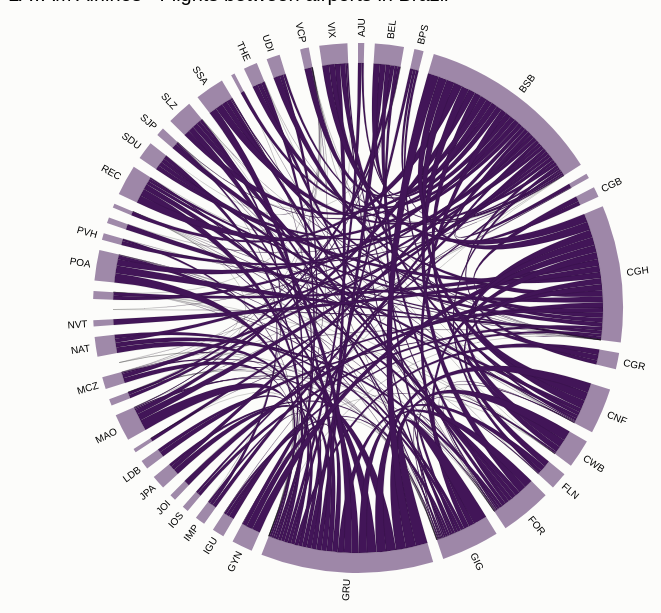
D3 v2 page, settled after 480 driven frames (8 s of simulated time); the page loaded 2 data file(s).


 
var width = 700,
height = 600,
outerRadius = Math.min(width, height) / 2 - 35,
innerRadius = outerRadius - 20;
 
var formatPercent = d3.format(".1%");
 
var arc = d3.svg.arc()
.innerRadius(innerRadius)
.outerRadius(outerRadius);
 
var layout = d3.layout.chord()
.padding(.04)
.sortSubgroups(d3.descending)
.sortChords(d3.ascending);
 
var path = d3.svg.chord()
.radius(innerRadius);
 
var svg = d3.select("body").append("svg")
.attr("width", width)
.attr("height", height)
.append("g")
.attr("id", "circle")
.attr("transform", "translate(" + width / 2 + "," + height / 2 + ")");
 
svg.append("circle")
.attr("r", outerRadius);
 
d3.csv("teams.csv", function(cities) {
d3.json("matrix.json", function(matrix) {
 
// Compute the chord layout.
layout.matrix(matrix);
 
// Add a group per neighborhood.
var group = svg.selectAll(".group")
.data(layout.groups)
.enter().append("g")
.attr("class", "group")
.on("mouseover", mouseover);
 
// Add a mouseover title.
// group.append("title").text(function(d, i) {
// return cities[i].name + ": " + formatPercent(d.value) + " of origins";
// });
 
// Add the group arc.
var groupPath = group.append("path")
.attr("id", function(d, i) { return "group" + i; })
.attr("d", arc)
.style("fill", function(d, i) { return cities[i].color; });


 
// Add a text label.
var groupText = group.append("text")


 
.each(function(d) { d.angle = (d.startAngle + d.endAngle) / 2; })
//.attr("x", 4)
.attr("dy", ".35em")
.attr("transform", function(d) {
return "rotate(" + (d.angle * 180 / Math.PI - 90) + ")"
+ "translate(" + (innerRadius + 26) + ")"
+ (d.angle > Math.PI ? "rotate(180)" : "");
})
.attr("text-anchor", d => d.angle > Math.PI ? "end" : null)
.text(function(d, i) { return cities[i].name; });
 
// Remove the labels that don't fit. :(
groupText.filter(function(d, i) { return groupPath[0][i].getTotalLength() / 2 - 5 < this.getComputedTextLength(); })
.remove();
 
 
 
 // Add the chords.
var chord = svg.selectAll(".chord")
.data(layout.chords)
.enter().append("path")
.attr("class", "chord")
.style("fill", function(d) { return cities[d.source.index].color; })
.attr("d", path);
 
// Add an elaborate mouseover title for each chord.
 chord.append("title").text(function(d) {
 return cities[d.source.index].name
 + " → " + cities[d.target.index].name
 + ": " + d.source.value
 + "\n" + cities[d.target.index].name
 + " → " + cities[d.source.index].name
 + ": " + d.target.value;
 });
 
function mouseover(d, i) {
chord.classed("fade", function(p) {
return p.source.index != i
&& p.target.index != i;
});
}
});
});
 


### data: teams.csv
name, color
AJU, #421558
BEL, #421558
BPS, #421558
BSB, #421558
BVB, #421558
CGB, #421558
CGH, #421558
CGR, #421558
CLV, #421558
CNF, #421558
CWB, #421558
FLN, #421558
FOR, #421558
GIG, #421558
GRU, #421558
GYN, #421558
IGU, #421558
IMP, #421558
IOS, #421558
JOI, #421558
JPA, #421558
LDB, #421558
MAB, #421558
MAO, #421558
MCP, #421558
MCZ, #421558
MIA, #421558
NAT, #421558
NVT, #421558
PLU, #421558
PMW, #421558
POA, #421558
PVH, #421558
RAO, #421558
RBR, #421558
REC, #421558
SDU, #421558
SJP, #421558
SLZ, #421558
SSA, #421558
STM, #421558
THE, #421558
UDI, #421558
UIO, #421558
VCP, #421558
VIX, #421558

### data: matrix.json
[
 [
  0,
  0,
  0,
  19,
  0,
  0,
  0,
  0,
  "... 38 more items"
 ],
 [
  0,
  0,
  0,
  59,
  0,
  0,
  0,
  0,
  "... 38 more items"
 ],
 [
  0,
  0,
  0,
  26,
  0,
  0,
  0,
  0,
  "... 38 more items"
 ],
 [
  19,
  58,
  21,
  0,
  34,
  37,
  78,
  31,
  "... 38 more items"
 ],
 [
  0,
  0,
  0,
  35,
  0,
  0,
  0,
  0,
  "... 38 more items"
 ],
 [
  0,
  0,
  0,
  39,
  0,
  0,
  49,
  0,
  "... 38 more items"
 ],
 [
  0,
  0,
  0,
  76,
  0,
  43,
  0,
  45,
  "... 38 more items"
 ],
 [
  0,
  0,
  0,
  38,
  0,
  0,
  50,
  0,
  "... 38 more items"
 ],
 "... 38 more items"
]